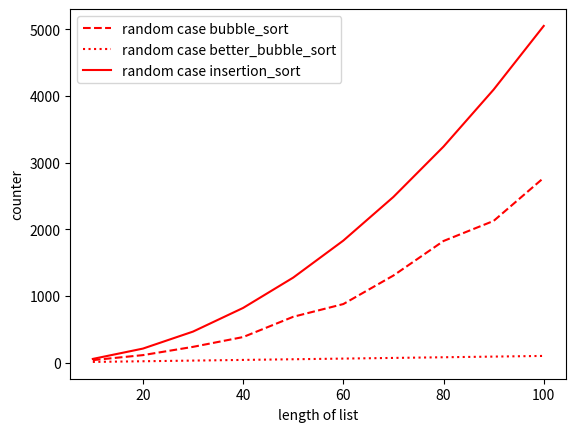

Write Python code to recreate this figure.
import matplotlib.pyplot as plt
import numpy as np
import os
import random as r
import operator
#-------------merge--------------------------------------------
def merge(left, right, compare):
    result = []
    i, j = 0, 0
    while i < len(left) and j < len(right):
        if compare(left[i], right[j]):
            result.append(left[i])
            i += 1
        else:
            result.append(right[j])
            j += 1
    while i < len(left):
        result.append(left[i])
        i += 1
    while j < len(right):
        result.append(right[j])
        j += 1
    return result

def merge_sort(L, compare=operator.lt):
    if len(L) < 2:
        return L[:]
    else:
        middle = int(len(L) / 2)
        left = merge_sort(L[:middle], compare)
        right = merge_sort(L[middle:], compare)
        return merge(left, right, compare)

#-------------merge--------------------------------------------

#--------------insertion------------------------------------------
def insertion_sort(nums):  
    nums1=nums[:]
    countt=0
    for i in range(1, len(nums)):
        item_to_insert = nums1[i]
        
        j = i - 1
        countt+=1
        while j >= 0 and nums1[j] > item_to_insert:
            countt+=1
            nums1[j + 1] = nums1[j]
            j -= 1
        
        nums1[j + 1] = item_to_insert
    return countt
#--------------insertion------------------------------------------






n1=list(range(10,110,10))

count=[]
#count2=[]
count3=[]
countB=[]
#countB2=[]
countB3=[]
countW=[]
#countW2=[]
countW3=[]
for n in n1:


    best=list(range(1,n+1))

    #print("Best before")
    print(best,"\n")



    list1=best[:]
    r.shuffle(list1)
    print("Random before")
    print(list,"\n")


    worst=list(range(n,0,-1))

    print("Worst before")
    print(worst,"\n\n")


    #print("Bubble")
    #print("\nBest after counter = ",a)
    #print(countB)
    #print("\nRandom after counter = ",b)
    #print(count)
    #print("\nWorst after counter = ",c)
    #print(countW)
    #print("\n____________________________")


    #print("Better_Bubble")
    #print("\nBest after counter = ",a)
    #print(countB2)
    #print("\nRandom after counter = ",b)
    #print(count2)
    #print("\nWorst after counter = ",c)
    #print(countW2)
    #print("\n____________________________")

    merge_sort(best)

    countB3.append(insertion_sort(best))

    count3.append(insertion_sort(list1))

    countW3.append(insertion_sort(worst))

    #print("Insertion")
    #print("\nBest after counter = ",a)
    #print(countB3)
    #print("\nRandom after counter = ",b)
    #print(count3)
    #print("\nWorst after counter = ",c)
    #print(countW3)
    #print("\n____________________________")




plt.plot(#n1,count, "--y",
         #n1,count2, "--k",
         n1,count3, "--r",
         #n1, countB, ":y",
         #n1, countB2, ":k",
         n1, countB3, ":r",
         #n1, countW, "y",
         #n1, countW2, "k",
         n1, countW3, "r"
         )
plt.xlabel("length of list")
plt.ylabel("counter")
plt.legend(("random case bubble_sort","random case better_bubble_sort","random case insertion_sort","best case bubble_sort", "best case better_bubble_sort","best case insertion_sort","worst case bubble_sort","worst case better_bubble_sort","worst case insertion_sort"))
plt.show()